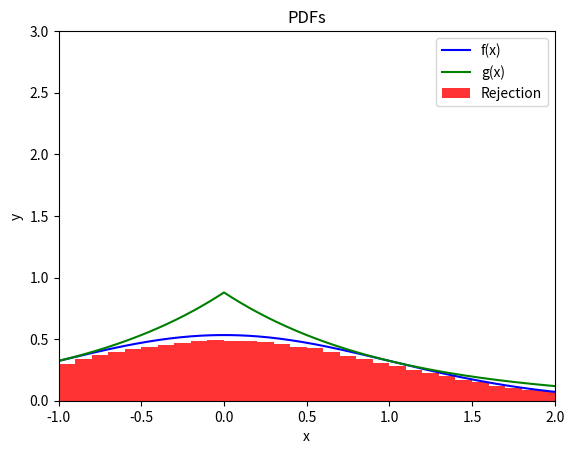

Write the Python code that produced this figure.
import numpy as np
import matplotlib.pyplot as plt
from scipy.stats import norm
import random
from scipy.optimize import minimize_scalar
import math

def f(x, b):
    return (norm.pdf(x) * 2)/(2 - np.e**(-1/b) - np.e**(-2/b))

def g(x, b):
    return (np.e**(-abs(x)/b))/ (b* (2 - np.e**(-1/b)) - np.e**(-2/b))

def inv_G(x, b):
    return -b * np.log(1 - x*(1 - np.e**(-2/b)))

def inv2_G(x, b):
    return b * np.log(np.e**(-1/b) + x*(1 - np.e**(-1/b)))

def h1(x, b):
    return (2 * b * (np.e**((-b*x**2 + 2 * x)/(2*b))))/np.sqrt(math.pi * 2)

def h2(x, b):
    return (2 * b * (np.e**((-b*x**2 - 2 * x)/(2*b))))/np.sqrt(math.pi * 2)

def M_func(b):
    return (2 * b * np.e**(1/(2*b**2)))/np.sqrt(math.pi * 2)
	
res = minimize_scalar(lambda x: M_func(x), bounds=(-1, 2), method='bounded')
b = round(res.x)

M = M_func(b)
ratio = (1-np.e**(-1/b))/(2 - np.e**(-1/b) - np.e**(-2/b))
print("b is : ", b)
print("M is : ", M)

samples = np.zeros(shape=(100000, ))
iteration = 0
while iteration < 100000:
    x = random.uniform(0, 1)
    u = random.uniform(0, 1)
    u2 = random.uniform(0, 1)
    
    if u2 >= ratio:
        y = inv_G(x, b)
        if u <= h1(y, b)/M:
            samples[iteration] = y
            iteration += 1
        else:
            continue
    else:
        y = inv2_G(x, b)
        if u <= h2(y, b)/M:
            samples[iteration] = y
            iteration += 1
        else:
            continue
			
# Generate x and y values for f(x)
z = np.linspace(-1, 2, 1000)
f_y = [f(xi, b) for xi in z]
g_y = [g(xi, b)*M for xi in z]

# Plot f
plt.plot(z, f_y, label='f(x)', color = 'b')

# Plot g
plt.plot(z, g_y, label='g(x)', color = 'g')

# Plot the histogram
plt.hist(samples, bins=30, density=True, color = 'r', alpha=0.8, label='Rejection')

plt.title('PDFs')
plt.xlabel('x')
plt.ylabel('y')
plt.xlim(-1,2)
plt.ylim(0,3)
plt.legend()
plt.show()